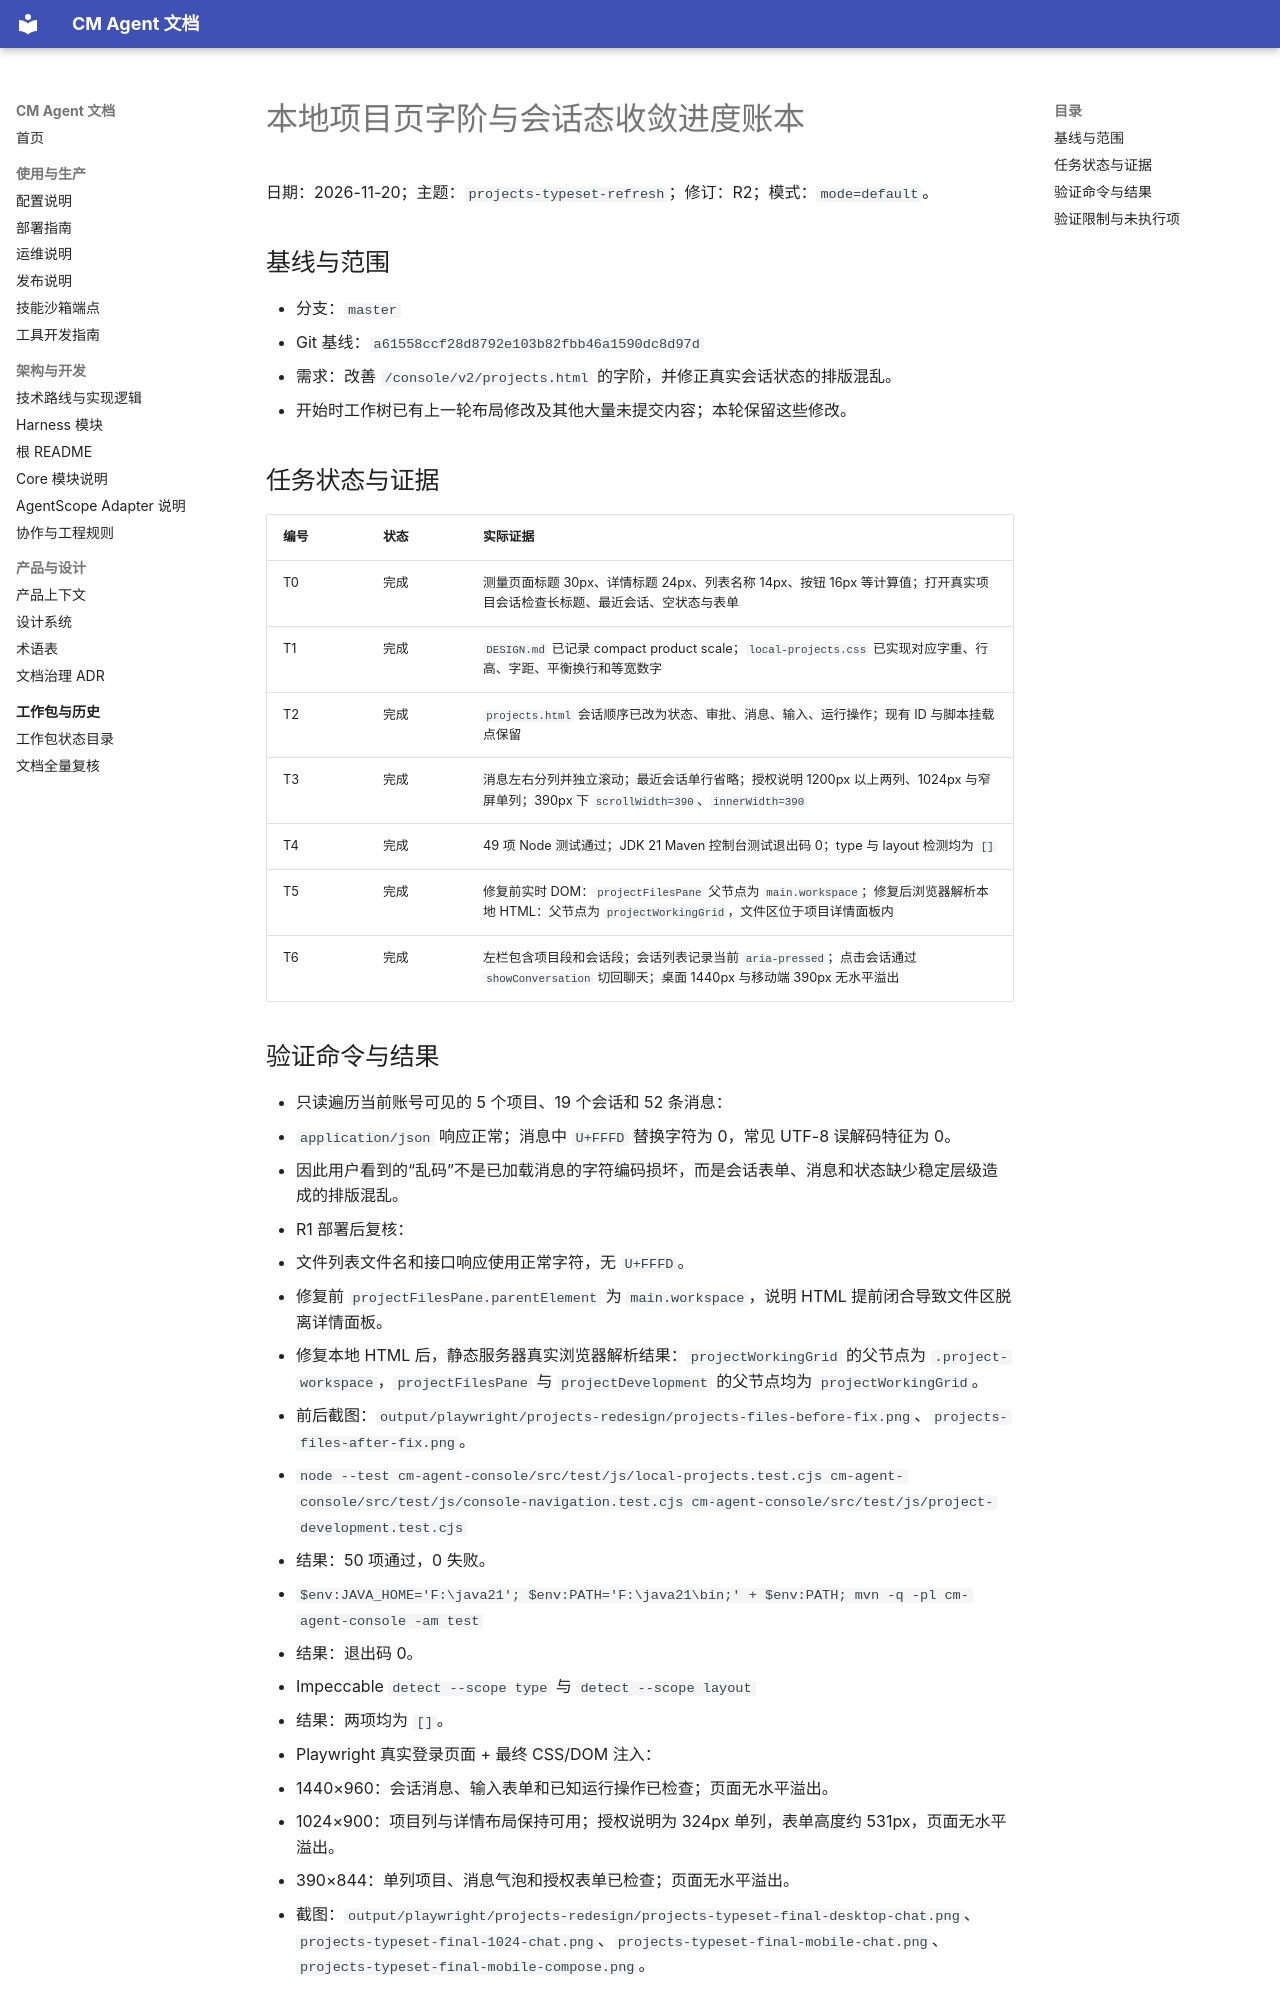

repository: cmming/cm-agent · page: superpowers/progress/2026-11-20-projects-typeset-refresh-ledger/index.html · generator: mkdocs

# 本地项目页字阶与会话态收敛进度账本

日期：2026-11-20；主题：`projects-typeset-refresh`；修订：R2；模式：`mode=default`。

## 基线与范围

- 分支：`master`
- Git 基线：`a61558ccf28d8792e103b82fbb46a1590dc8d97d`
- 需求：改善 `/console/v2/projects.html` 的字阶，并修正真实会话状态的排版混乱。
- 开始时工作树已有上一轮布局修改及其他大量未提交内容；本轮保留这些修改。

## 任务状态与证据

| 编号 | 状态 | 实际证据 |
|---|---|---|
| T0 | 完成 | 测量页面标题 30px、详情标题 24px、列表名称 14px、按钮 16px 等计算值；打开真实项目会话检查长标题、最近会话、空状态与表单 |
| T1 | 完成 | `DESIGN.md` 已记录 compact product scale；`local-projects.css` 已实现对应字重、行高、字距、平衡换行和等宽数字 |
| T2 | 完成 | `projects.html` 会话顺序已改为状态、审批、消息、输入、运行操作；现有 ID 与脚本挂载点保留 |
| T3 | 完成 | 消息左右分列并独立滚动；最近会话单行省略；授权说明 1200px 以上两列、1024px 与窄屏单列；390px 下 `scrollWidth=390`、`innerWidth=390` |
| T4 | 完成 | 49 项 Node 测试通过；JDK 21 Maven 控制台测试退出码 0；type 与 layout 检测均为 `[]` |
| T5 | 完成 | 修复前实时 DOM：`projectFilesPane` 父节点为 `main.workspace`；修复后浏览器解析本地 HTML：父节点为 `projectWorkingGrid`，文件区位于项目详情面板内 |
| T6 | 完成 | 左栏包含项目段和会话段；会话列表记录当前 `aria-pressed`；点击会话通过 `showConversation` 切回聊天；桌面 1440px 与移动端 390px 无水平溢出 |

## 验证命令与结果

- 只读遍历当前账号可见的 5 个项目、19 个会话和 52 条消息：
  - `application/json` 响应正常；消息中 `U+FFFD` 替换字符为 0，常见 UTF-8 误解码特征为 0。
  - 因此用户看到的“乱码”不是已加载消息的字符编码损坏，而是会话表单、消息和状态缺少稳定层级造成的排版混乱。
- R1 部署后复核：
  - 文件列表文件名和接口响应使用正常字符，无 `U+FFFD`。
  - 修复前 `projectFilesPane.parentElement` 为 `main.workspace`，说明 HTML 提前闭合导致文件区脱离详情面板。
  - 修复本地 HTML 后，静态服务器真实浏览器解析结果：`projectWorkingGrid` 的父节点为 `.project-workspace`，`projectFilesPane` 与 `projectDevelopment` 的父节点均为 `projectWorkingGrid`。
  - 前后截图：`output/playwright/projects-redesign/projects-files-before-fix.png`、`projects-files-after-fix.png`。
- `node --test cm-agent-console/src/test/js/local-projects.test.cjs cm-agent-console/src/test/js/console-navigation.test.cjs cm-agent-console/src/test/js/project-development.test.cjs`
- 结果：50 项通过，0 失败。
- `$env:JAVA_HOME='F:\java21'; $env:PATH='F:\java21\bin;' + $env:PATH; mvn -q -pl cm-agent-console -am test`
  - 结果：退出码 0。
- Impeccable `detect --scope type` 与 `detect --scope layout`
  - 结果：两项均为 `[]`。
- Playwright 真实登录页面 + 最终 CSS/DOM 注入：
  - 1440×960：会话消息、输入表单和已知运行操作已检查；页面无水平溢出。
  - 1024×900：项目列与详情布局保持可用；授权说明为 324px 单列，表单高度约 531px，页面无水平溢出。
  - 390×844：单列项目、消息气泡和授权表单已检查；页面无水平溢出。
  - 截图：`output/playwright/projects-redesign/projects-typeset-final-desktop-chat.png`、`projects-typeset-final-1024-chat.png`、`projects-typeset-final-mobile-chat.png`、`projects-typeset-final-mobile-compose.png`。
